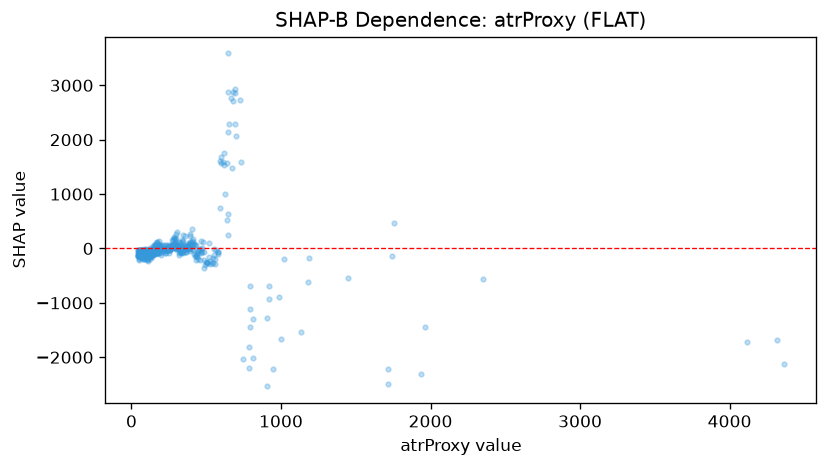

The data file committed next to this chart (first rows):
feature_value, shap_value
57.1, -143.9
76.4, -127.1
61.6, -143
47.5, -112.7
60.9, -52.25
60.4, -54.6
54.6, -140.2
85.2, -103.5
46.2, -135.1
44.5, -142.2
48.4, -146.2
50.9, -202.8
64.7, -69.74
62.5, -47.87
58.9, -49.9
63.6, -163.4
72.2, -53.98
50.1, -66.76
67.6, -49.25
42.4, -128.9
72.8, -42.32
74.3, -54.16
46.0, -83.84
51.3, -209.9
67.8, -153.3
75.1, -70.64
53.7, -40.19
46.0, -69.46
61.1, -20.1
65.6, -149.2
84.7, -118.4
41.4, -34.55
50.9, -36.86
47.4, -120.2
64.8, -104.8
45.1, -124.3
46.5, -129.7
74.6, -108.2
69.4, -95.81
72.5, -130.7
67.0, -117.9
55.5, -128.6
57.9, -130.7
66.6, -35.64
42.4, -23.24
54.4, -113.2
65.6, -162
81.7, -195.9
63.0, -145
47.6, -130.6
61.5, -68.14
77.3, -65.44
87.0, -74.33
82.9, -52.68
87.6, -48.14
94.6, -109.7
110.4, -103.7
84.5, -38.36
56.6, -28.87
63.9, -56.24
... 682 more rows
